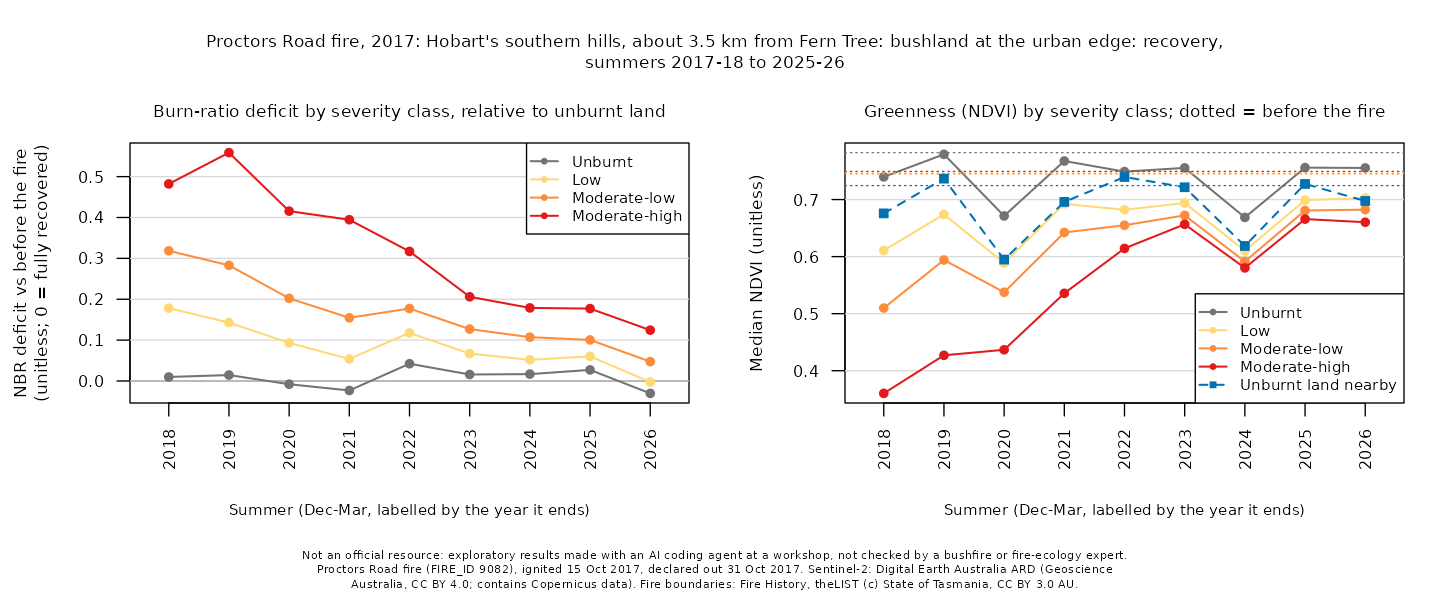

Data behind this chart, as committed beside it:
site, summer, years_since, dates, control_drop, control_ndvi, deficit_unburnt, ndvi_unburnt, deficit_low, ndvi_low, deficit_moderate-low, ndvi_moderate-low, deficit_moderate-high, ndvi_moderate-high, deficit_high, ndvi_high
proctors-road, 2018, 1, 2017-12-26;2018-01-15;2018-01-25;2018-03…, 0.0749, 0.6758, 0.0098, 0.7398, 0.1782, 0.6109, 0.3185, 0.5098, 0.4821, 0.3603, , 
proctors-road, 2019, 2, 2018-12-01;2018-12-06;2019-02-24, 0.0319, 0.7367, 0.0145, 0.7793, 0.1428, 0.674, 0.283, 0.5941, 0.5587, 0.427, , 
proctors-road, 2020, 3, 2019-12-26;2020-01-30;2020-03-10, 0.1469, 0.5948, -0.0079, 0.6713, 0.0932, 0.5887, 0.2022, 0.5375, 0.4156, 0.4367, , 
proctors-road, 2021, 4, 2021-01-09;2021-02-18;2021-03-10, 0.0673, 0.6959, -0.0232, 0.7676, 0.0539, 0.6925, 0.1546, 0.6423, 0.3945, 0.5357, , 
proctors-road, 2022, 5, 2021-12-05;2021-12-25;2022-03-25, 0.0178, 0.7396, 0.0422, 0.749, 0.1178, 0.6821, 0.1773, 0.655, 0.317, 0.6144, , 
proctors-road, 2023, 6, 2023-01-14;2023-01-24;2023-03-15, 0.0208, 0.7216, 0.0159, 0.7555, 0.067, 0.694, 0.1269, 0.6723, 0.206, 0.6566, , 
proctors-road, 2024, 7, 2024-02-03;2024-03-09;2024-03-29, 0.1468, 0.6187, 0.0168, 0.6687, 0.0518, 0.6103, 0.1072, 0.5914, 0.1788, 0.5802, , 
proctors-road, 2025, 8, 2024-12-04;2025-01-03;2025-02-02, 0.0349, 0.7274, 0.0271, 0.756, 0.0602, 0.699, 0.1005, 0.6809, 0.1771, 0.6658, , 
proctors-road, 2026, 9, 2025-12-11;2026-03-04;2026-03-14, 0.0484, 0.6975, -0.0303, 0.7554, -0.0026, 0.7029, 0.0474, 0.6823, 0.1244, 0.6603, , 
